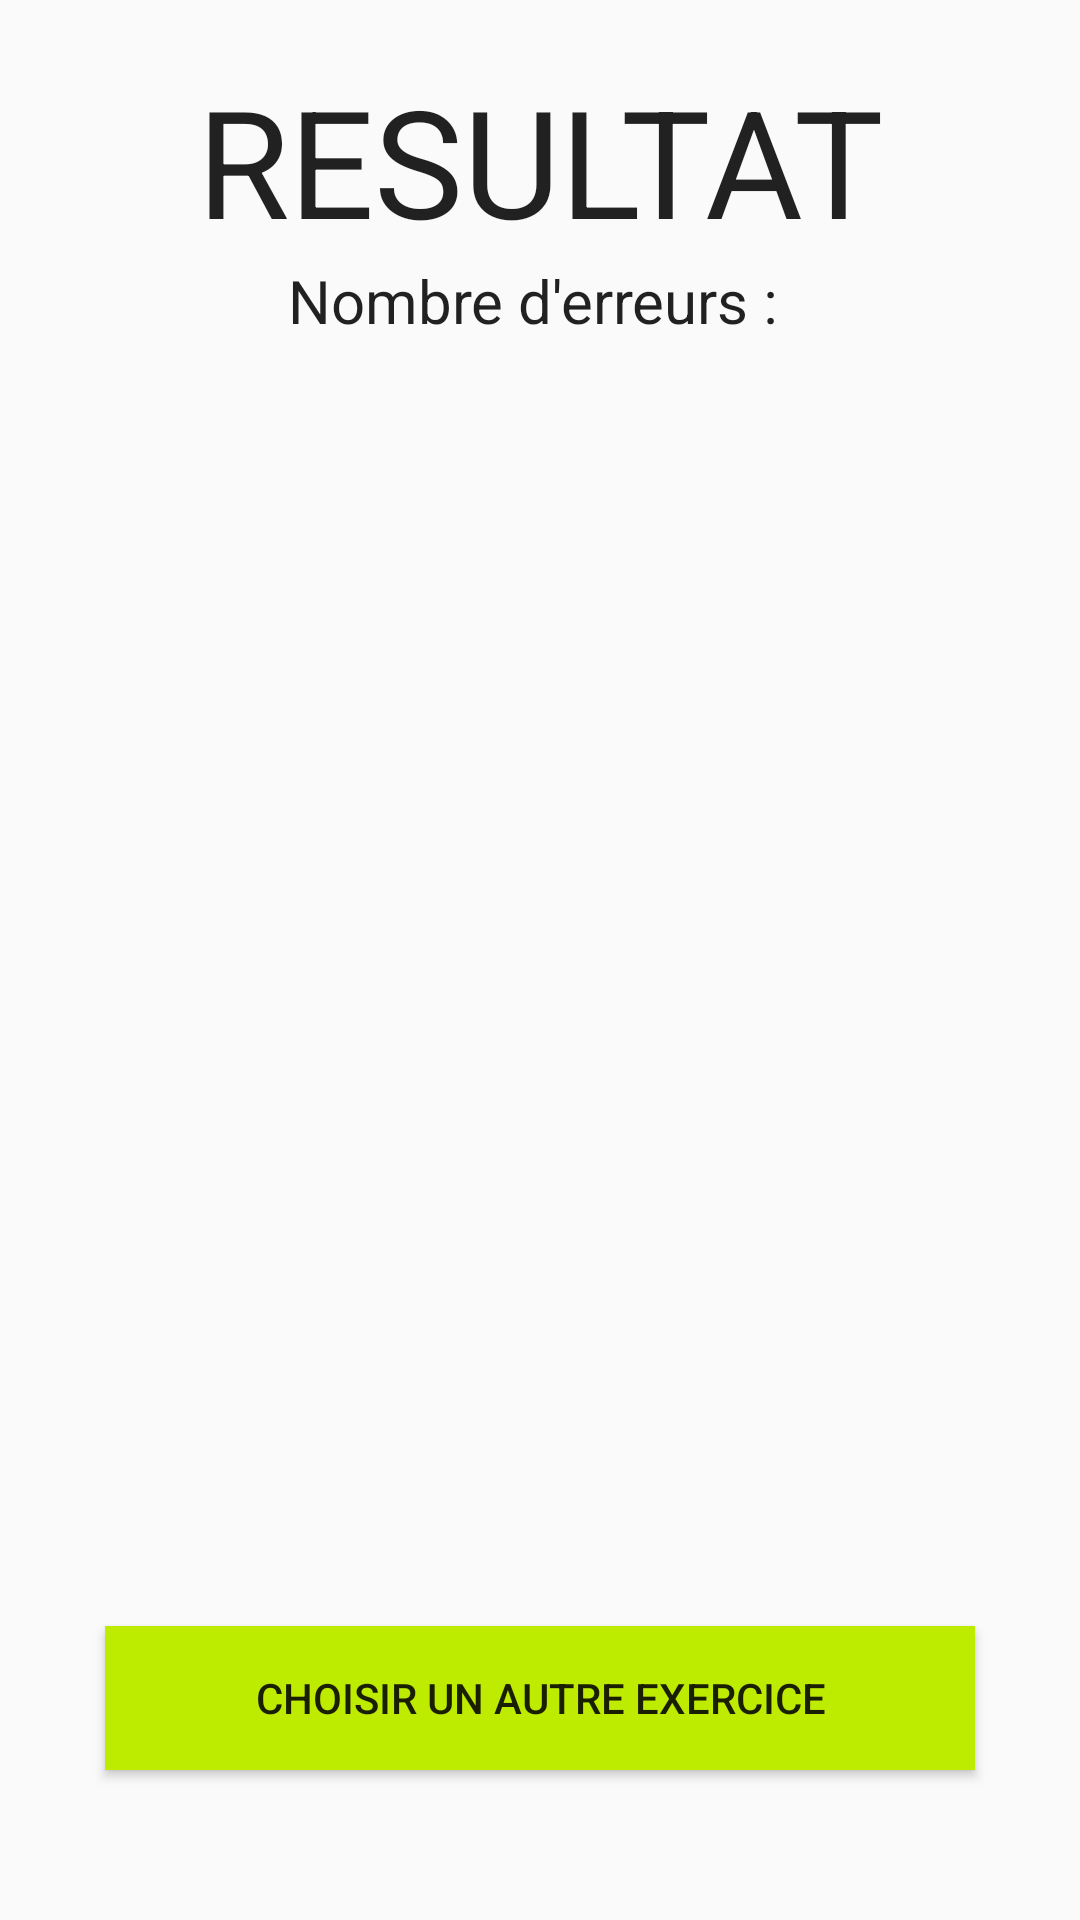

Android layout source for this screen:
<!-- AndroidManifest.xml: application theme AppTheme -->
<!-- res/layout/activity_resultat_fois.xml -->
<?xml version="1.0" encoding="utf-8"?>
<android.support.constraint.ConstraintLayout xmlns:android="http://schemas.android.com/apk/res/android"
    xmlns:app="http://schemas.android.com/apk/res-auto"
    xmlns:tools="http://schemas.android.com/tools"
    android:layout_width="match_parent"
    android:layout_height="match_parent"
    tools:context="progmobile.ludolearn.ResultatFoisActivity">

    <LinearLayout
        android:layout_width="match_parent"
        android:layout_height="match_parent"
        android:orientation="vertical"
        tools:layout_editor_absoluteX="8dp"
        tools:layout_editor_absoluteY="8dp">

        <TextView
            android:id="@+id/textViewResultatFois"
            android:layout_width="match_parent"
            android:layout_height="wrap_content"
            android:gravity="center"
            android:text="RESULTAT"
            android:layout_marginTop="20dp"
            android:textSize="50dp" />

        <TextView
            android:id="@+id/nbErreurs"
            android:layout_width="match_parent"
            android:layout_height="wrap_content"
            android:gravity="center"
            android:text="Nombre d'erreurs : "
            android:textSize="20dp" />


    </LinearLayout>

    <LinearLayout
        android:layout_width="match_parent"
        android:layout_height="match_parent"
        android:layout_alignParentBottom="true"
        android:gravity="bottom"
        android:orientation="vertical"
        tools:layout_editor_absoluteY="217dp">

        <Button
            android:id="@+id/retourExercice"
            android:layout_width="wrap_content"
            android:layout_height="wrap_content"
            android:layout_gravity="center"
            android:paddingLeft="50dp"
            android:paddingRight="50dp"
            android:onClick="retour"
            android:layout_marginBottom="50dp"
            android:background="#BDEC00"
            android:text="CHOISIR UN AUTRE EXERCICE" />

    </LinearLayout>

</android.support.constraint.ConstraintLayout>
<!-- resources referenced by this layout -->
<resources>
  <style name="AppTheme" parent="Theme.AppCompat.Light.DarkActionBar">
          
          <item name="colorPrimary">@color/colorPrimary</item>
          <item name="colorPrimaryDark">@color/colorPrimaryDark</item>
          <item name="colorAccent">@color/colorAccent</item>
          <item name="android:textViewStyle">@color/hardBlack</item>
      </style>
  <color name="colorPrimary">#BDEC00</color>
  <color name="colorPrimaryDark">#A8D100</color>
  <color name="colorAccent">#CFF62E</color>
  <color name="hardBlack">#000000</color>
</resources>
